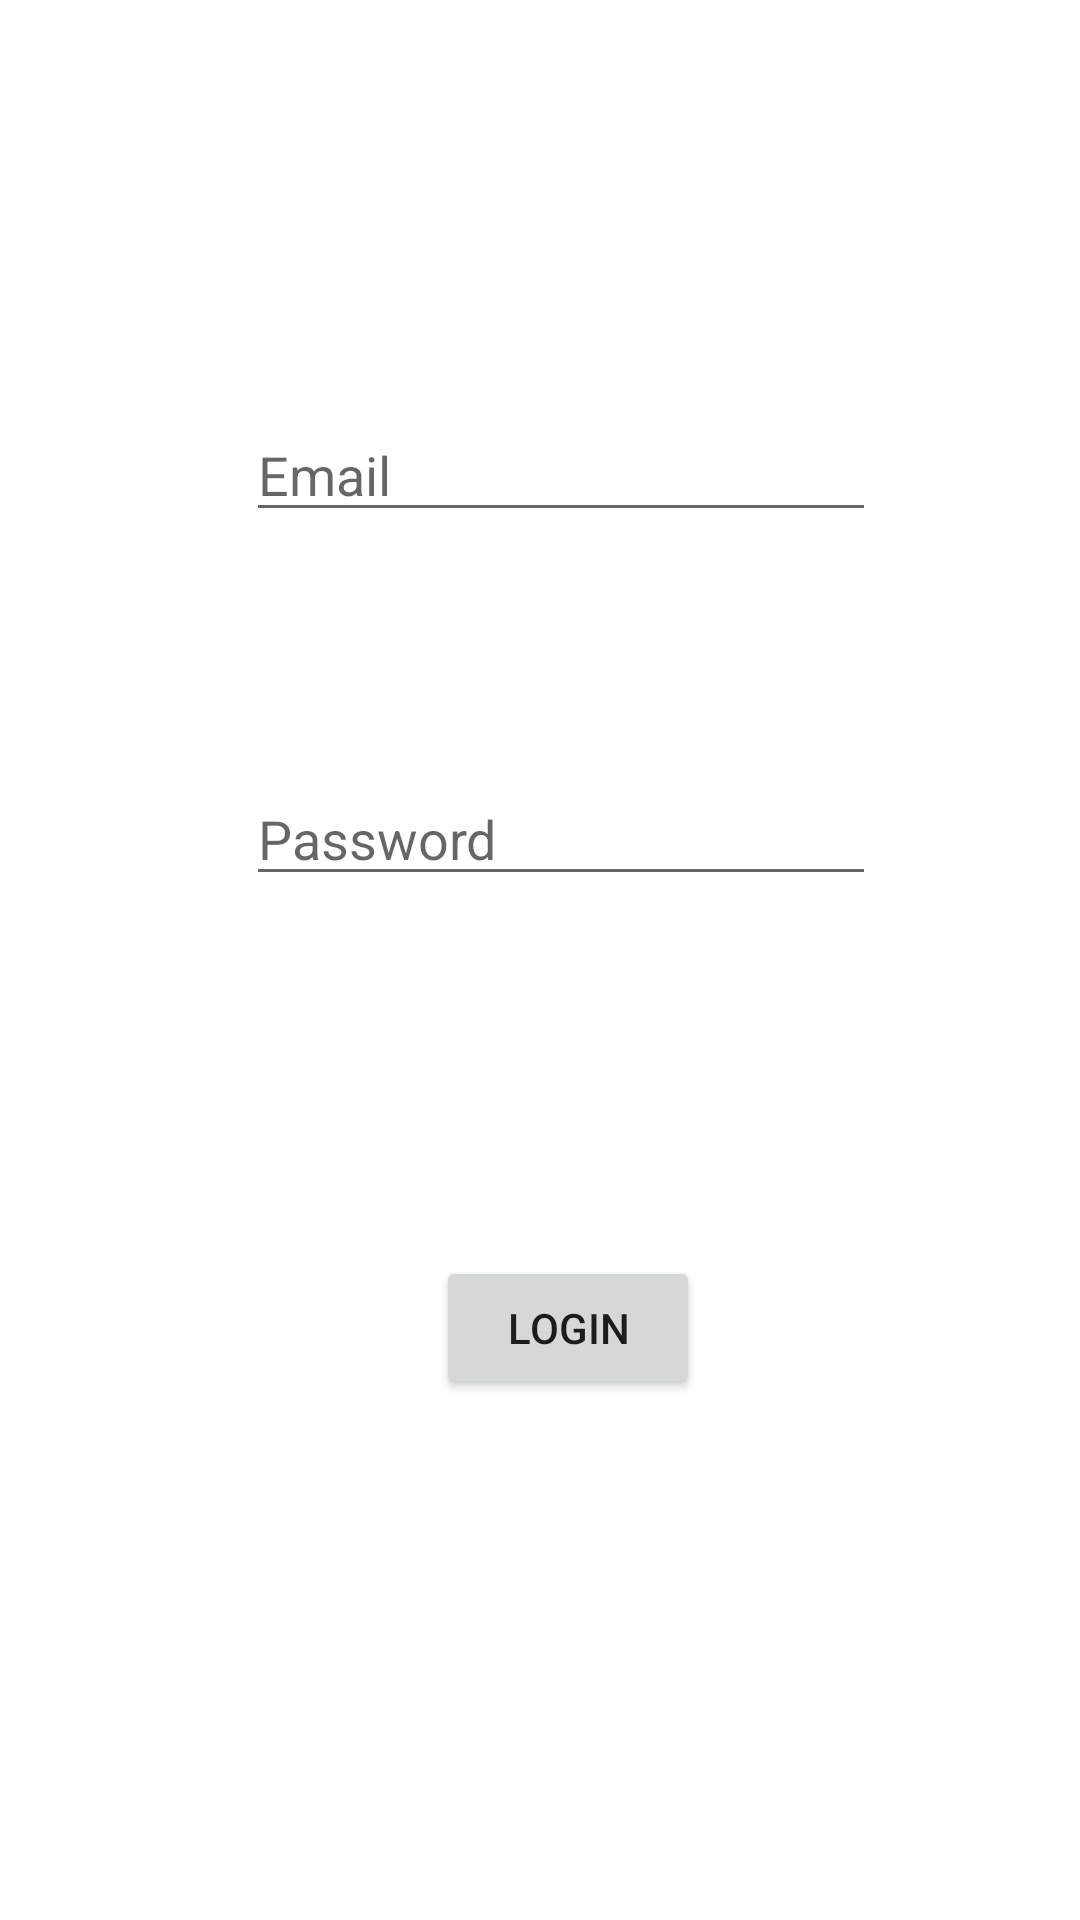

The Android layout XML behind this screen, and the referenced resources:
<!-- AndroidManifest.xml: application theme Theme.example -->
<!-- res/layout/activity_busker_login.xml -->
<?xml version="1.0" encoding="utf-8"?>
<androidx.constraintlayout.widget.ConstraintLayout xmlns:android="http://schemas.android.com/apk/res/android"
    xmlns:app="http://schemas.android.com/apk/res-auto"
    xmlns:tools="http://schemas.android.com/tools"
    android:layout_width="match_parent"
    android:layout_height="match_parent"
    tools:context=".buskerLogin">

    <EditText
        android:id="@+id/etBuskerLoginEmail"
        android:layout_width="wrap_content"
        android:layout_height="wrap_content"
        android:layout_marginTop="136dp"
        android:ems="10"
        android:hint="@string/email"
        android:inputType="textEmailAddress"
        app:layout_constraintEnd_toEndOf="parent"
        app:layout_constraintHorizontal_bias="0.547"
        app:layout_constraintStart_toStartOf="parent"
        app:layout_constraintTop_toTopOf="parent"
        android:autofillHints="" />

    <EditText
        android:id="@+id/etBuskerLoginPassword"
        android:layout_width="wrap_content"
        android:layout_height="wrap_content"
        android:layout_marginTop="80dp"
        android:ems="10"
        android:hint="@string/password"
        android:inputType="textPassword"
        app:layout_constraintEnd_toEndOf="parent"
        app:layout_constraintHorizontal_bias="0.547"
        app:layout_constraintStart_toStartOf="parent"
        app:layout_constraintTop_toBottomOf="@+id/etBuskerLoginEmail"
        android:autofillHints="" />

    <Button
        android:id="@+id/btnBuskerLogin"
        android:layout_width="wrap_content"
        android:layout_height="wrap_content"
        android:layout_marginTop="120dp"
        android:text="@string/login"
        app:layout_constraintEnd_toEndOf="parent"
        app:layout_constraintHorizontal_bias="0.534"
        app:layout_constraintStart_toStartOf="parent"
        app:layout_constraintTop_toBottomOf="@+id/etBuskerLoginPassword" />
</androidx.constraintlayout.widget.ConstraintLayout>
<!-- resources referenced by this layout -->
<resources>
  <string name="email">Email</string>
  <string name="login">Login</string>
  <string name="password">Password</string>
  <style name="Theme.example" parent="Theme.MaterialComponents.DayNight.DarkActionBar">
          
          <item name="colorPrimary">@color/purple_500</item>
          <item name="colorPrimaryVariant">@color/purple_700</item>
          <item name="colorOnPrimary">@color/white</item>
          
          <item name="colorSecondary">@color/teal_200</item>
          <item name="colorSecondaryVariant">@color/teal_700</item>
          <item name="colorOnSecondary">@color/black</item>
          
          <item name="android:statusBarColor" tools:targetApi="l">?attr/colorPrimaryVariant</item>
          
      </style>
  <!-- not gathered from this repository: default colours our renderer supplied (Android Studio template values) -->
  <color name="purple_500">#FF6200EE</color>
  <color name="purple_700">#FF3700B3</color>
  <color name="teal_200">#FF03DAC5</color>
  <color name="teal_700">#FF018786</color>
  <color name="black">#FF000000</color>
  <color name="white">#FFFFFFFF</color>
</resources>
